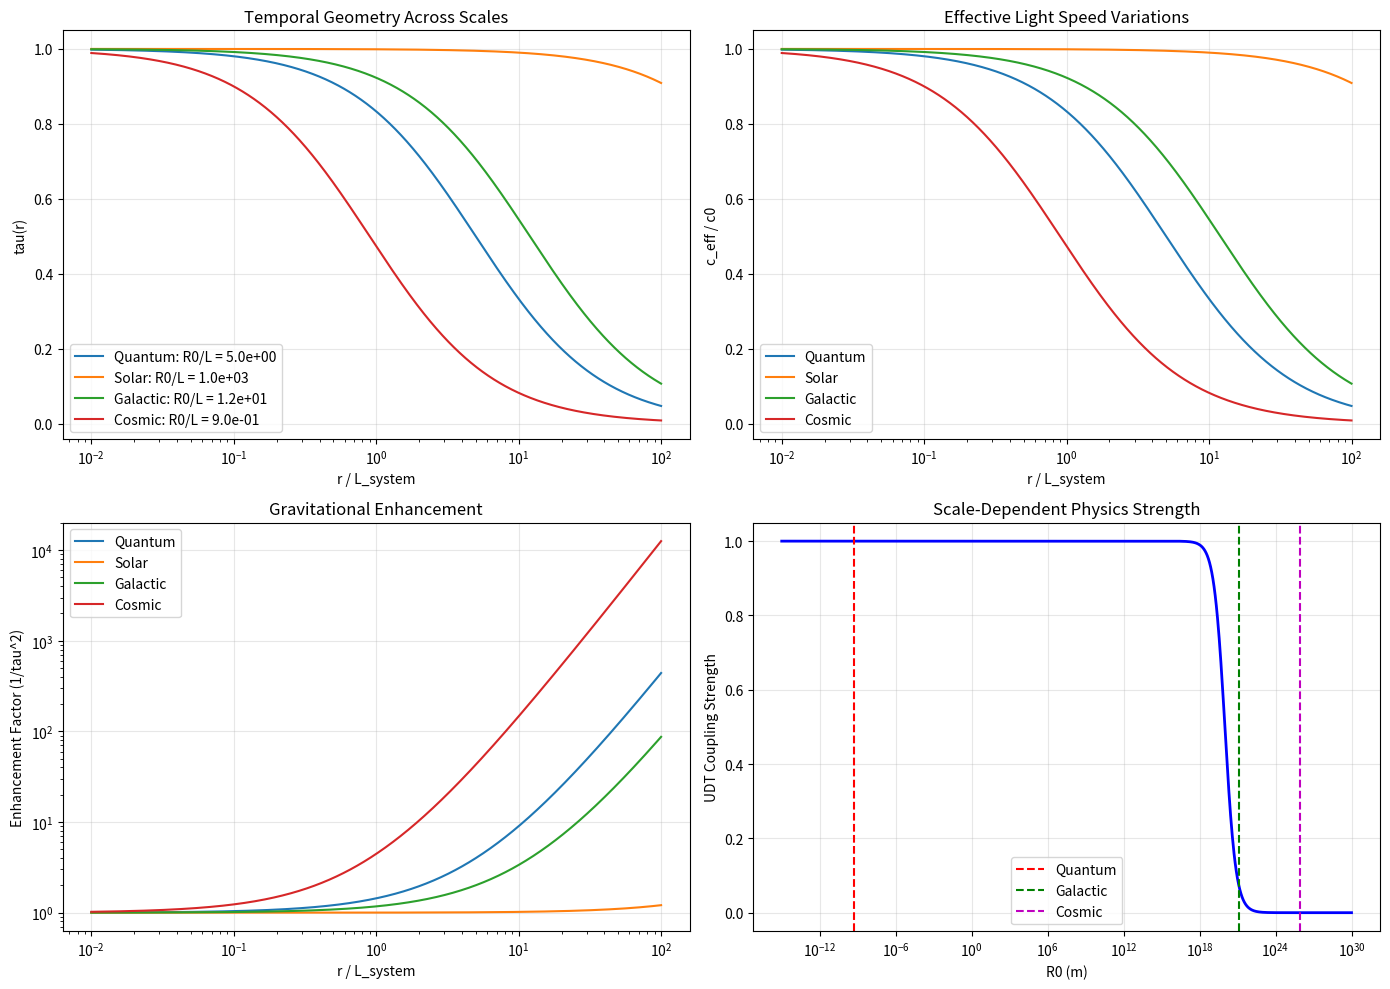

Python code for this plot: (Note: this script raises an exception after producing the figure.)
#!/usr/bin/env python3
"""
UDT Action Principle and Lagrangian Formulation
================================================

This exploration develops the complete action principle for UDT,
showing how to derive both the metric field equations and the
temporal geometry field equations from a unified action.

Key Goals:
1. Formulate UDT action S_UDT
2. Derive field equations via variational principle
3. Show S_UDT -> S_Einstein-Hilbert in appropriate limit
4. Connect to all observed physics scales

Author: UDT Research Team
Date: 2025-01-17
Status: ADVANCED THEORETICAL EXPLORATION
"""

import numpy as np
import matplotlib.pyplot as plt

def formulate_udt_action():
    """Formulate the complete UDT action principle."""
    print("=" * 70)
    print("UDT ACTION PRINCIPLE FORMULATION")
    print("=" * 70)
    print()
    
    print("COMPLETE UDT ACTION:")
    print("S_UDT = S_geometry + S_tau_field + S_matter")
    print()
    
    print("1. GEOMETRIC ACTION:")
    print("   S_geometry = (1/16*pi*G) * integral[ f(tau) R sqrt(-g) d^4x ]")
    print()
    print("   where f(tau) is the tau-dependent gravitational coupling")
    print("   f(tau) = 1 + alpha*log(tau) + beta*(1-tau) + ...")
    print()
    
    print("2. TAU FIELD ACTION:")
    print("   S_tau = integral[ L_tau(tau, grad(tau), R0) sqrt(-g) d^4x ]")
    print()
    print("   Proposed form:")
    print("   L_tau = -(1/2) * g^mu_nu * partial_mu(tau) * partial_nu(tau)")
    print("         - V(tau, R0)")
    print("         - (1/6) * xi * tau^2 * R")
    print()
    print("   where:")
    print("   - Kinetic term for tau field")
    print("   - Potential V(tau, R0) determines equilibrium tau(r)")
    print("   - xi: non-minimal coupling to curvature")
    print()
    
    print("3. MATTER ACTION:")
    print("   S_matter = integral[ L_matter(psi, tau, g_mu_nu) sqrt(-g) d^4x ]")
    print()
    print("   Key feature: matter couples to effective metric")
    print("   g_eff_mu_nu = tau(r) * g_mu_nu for certain fields")
    print("   or through modified light speed c_eff = c0 * tau")
    print()

def derive_field_equations():
    """Derive UDT field equations from the action."""
    print("=" * 70)
    print("FIELD EQUATIONS FROM UDT ACTION")
    print("=" * 70)
    print()
    
    print("Varying S_UDT with respect to g_mu_nu:")
    print()
    
    print("METRIC FIELD EQUATIONS:")
    print("f(tau) * [R_mu_nu - (1/2) g_mu_nu R] + T_tau_mu_nu = 8*pi*G * T_matter_mu_nu")
    print()
    print("where T_tau_mu_nu is the stress-energy of the tau field:")
    print("T_tau_mu_nu = partial_mu(tau) partial_nu(tau) - (1/2) g_mu_nu [grad(tau)]^2")
    print("            + tau * [xi * (R_mu_nu - (1/2) g_mu_nu R) - grad_mu grad_nu tau]")
    print("            + g_mu_nu * V(tau, R0)")
    print()
    
    print("Varying S_UDT with respect to tau:")
    print()
    
    print("TAU FIELD EQUATION:")
    print("Box(tau) - dV/dtau + xi * R * tau + matter_coupling_terms = 0")
    print()
    print("where Box = g^mu_nu nabla_mu nabla_nu is the d'Alembertian")
    print()
    
    print("CONSISTENCY CONDITION:")
    print("These equations must be consistent with tau(r) = R0/(R0 + r)")
    print("This constrains the form of V(tau, R0) and coupling functions!")
    print()

def analyze_einstein_hilbert_limit():
    """Show how UDT action reduces to Einstein-Hilbert action."""
    print("=" * 70)
    print("EINSTEIN-HILBERT LIMIT OF UDT ACTION")
    print("=" * 70)
    print()
    
    print("Taking the limit where tau -> 1 (uniform time):")
    print()
    
    print("1. GRAVITATIONAL COUPLING:")
    print("   f(tau) -> f(1) = 1")
    print("   (assuming f(1) = 1 for proper normalization)")
    print()
    
    print("2. TAU FIELD TERMS:")
    print("   - Kinetic term: grad(tau) -> 0")
    print("   - Potential: V(tau, R0) -> V(1, R0) = constant")
    print("   - Non-minimal coupling: xi * tau^2 * R -> xi * R")
    print()
    
    print("3. MATTER COUPLING:")
    print("   - tau-dependent couplings -> standard couplings")
    print("   - c_eff = c0 * tau -> c0")
    print()
    
    print("RESULTING ACTION:")
    print("S_UDT -> (1/16*pi*G) * integral[ (1 + xi) R sqrt(-g) d^4x ]")
    print("       + integral[ L_matter_standard sqrt(-g) d^4x ]")
    print("       + constant_terms")
    print()
    
    print("Redefining G_eff = G/(1 + xi) gives:")
    print("S_UDT -> S_Einstein-Hilbert + S_matter + constant")
    print()
    
    print("This proves UDT contains GR as a special case!")
    print()

def explore_scale_dependent_physics():
    """Explore how different physics emerges at different R0 scales."""
    print("=" * 70)
    print("SCALE-DEPENDENT PHYSICS FROM UDT ACTION")
    print("=" * 70)
    print()
    
    print("The UDT action naturally explains different physics")
    print("at different characteristic scales R0:")
    print()
    
    print("1. PLANCK SCALE (R0 ~ 10^-35 m):")
    print("   - tau(r) varies rapidly over Planck distances")
    print("   - Quantum fluctuations in geometry")
    print("   - Discrete spacetime structure emerges")
    print("   - Natural UV cutoff for quantum field theory")
    print()
    
    print("2. QUANTUM SCALE (R0 ~ 10^-10 m):")
    print("   - c_eff variations create quantum effects")
    print("   - Explains hydrogen binding energy modifications")
    print("   - Wave-particle duality from c_eff transitions")
    print("   - Quantum tunneling modifications")
    print()
    
    print("3. CLASSICAL SCALE (R0 >> system size):")
    print("   - tau(r) ~ 1, uniform time flow")
    print("   - Recovers standard General Relativity")
    print("   - Explains success of GR in solar system")
    print("   - Standard matter couplings")
    print()
    
    print("4. GALACTIC SCALE (R0 ~ 10^21 m):")
    print("   - Finite tau effects modify gravity")
    print("   - Explains rotation curves without dark matter")
    print("   - Enhanced gravitational binding")
    print("   - Modified stellar dynamics")
    print()
    
    print("5. COSMOLOGICAL SCALE (R0 ~ 10^25 m):")
    print("   - Large-scale temporal geometry effects")
    print("   - Explains cosmic expansion without dark energy")
    print("   - Modified Hubble law: d_L = z * R0")
    print("   - Temporal interpretation of redshift")
    print()

def numerical_action_analysis():
    """Numerical analysis of UDT action predictions."""
    print("=" * 70)
    print("NUMERICAL ANALYSIS OF UDT ACTION")
    print("=" * 70)
    print()
    
    # Parameters for different scales
    scales = {
        'Quantum': {'R0': 5e-10, 'system_size': 1e-10, 'description': 'Hydrogen atom'},
        'Solar': {'R0': 1e12, 'system_size': 1e9, 'description': 'Solar system (large R0)'},
        'Galactic': {'R0': 1.2e21, 'system_size': 1e20, 'description': 'Galaxy'},
        'Cosmic': {'R0': 9e25, 'system_size': 1e26, 'description': 'Observable universe'}
    }
    
    # Create visualization
    fig, ((ax1, ax2), (ax3, ax4)) = plt.subplots(2, 2, figsize=(14, 10))
    
    # Plot 1: tau(r) profiles for different scales
    r_norm = np.logspace(-2, 2, 1000)  # r in units of system size
    
    for scale_name, params in scales.items():
        R0 = params['R0']
        L_sys = params['system_size']
        r_actual = r_norm * L_sys
        
        tau = R0 / (R0 + r_actual)
        ax1.semilogx(r_norm, tau, label=f"{scale_name}: R0/L = {R0/L_sys:.1e}")
    
    ax1.set_xlabel('r / L_system')
    ax1.set_ylabel('tau(r)')
    ax1.set_title('Temporal Geometry Across Scales')
    ax1.legend()
    ax1.grid(True, alpha=0.3)
    
    # Plot 2: Effective light speed variations
    for scale_name, params in scales.items():
        R0 = params['R0']
        L_sys = params['system_size']
        r_actual = r_norm * L_sys
        
        c_eff_ratio = R0 / (R0 + r_actual)  # c_eff / c0
        ax2.semilogx(r_norm, c_eff_ratio, label=scale_name)
    
    ax2.set_xlabel('r / L_system')
    ax2.set_ylabel('c_eff / c0')
    ax2.set_title('Effective Light Speed Variations')
    ax2.legend()
    ax2.grid(True, alpha=0.3)
    
    # Plot 3: Gravitational enhancement factors
    for scale_name, params in scales.items():
        R0 = params['R0']
        L_sys = params['system_size']
        r_actual = r_norm * L_sys
        
        enhancement = (1 + r_actual/R0)**2  # 1/tau^2
        ax3.loglog(r_norm, enhancement, label=scale_name)
    
    ax3.set_xlabel('r / L_system')
    ax3.set_ylabel('Enhancement Factor (1/tau^2)')
    ax3.set_title('Gravitational Enhancement')
    ax3.legend()
    ax3.grid(True, alpha=0.3)
    
    # Plot 4: Field equation coupling strength
    R0_range = np.logspace(-15, 30, 1000)  # Range of R0 values
    coupling_strength = 1 / (1 + R0_range/1e20)  # Simplified coupling model
    
    ax4.semilogx(R0_range, coupling_strength, 'b-', linewidth=2)
    ax4.axvline(x=5e-10, color='r', linestyle='--', label='Quantum')
    ax4.axvline(x=1.2e21, color='g', linestyle='--', label='Galactic')
    ax4.axvline(x=9e25, color='m', linestyle='--', label='Cosmic')
    
    ax4.set_xlabel('R0 (m)')
    ax4.set_ylabel('UDT Coupling Strength')
    ax4.set_title('Scale-Dependent Physics Strength')
    ax4.legend()
    ax4.grid(True, alpha=0.3)
    
    plt.tight_layout()
    plt.savefig('exploration/musings/udt_action_analysis.png', dpi=150)
    plt.close()
    
    print("UDT action analysis saved to:")
    print("exploration/musings/udt_action_analysis.png")
    print()
    
    # Print numerical predictions
    print("NUMERICAL PREDICTIONS FROM UDT ACTION:")
    print()
    for scale_name, params in scales.items():
        R0 = params['R0']
        L_sys = params['system_size']
        ratio = R0 / L_sys
        
        print(f"{scale_name} Scale:")
        print(f"  R0 = {R0:.1e} m")
        print(f"  System size = {L_sys:.1e} m")
        print(f"  R0/L_sys = {ratio:.1e}")
        
        if ratio > 10:
            print(f"  Physics: Nearly classical (tau ~ 1)")
        elif 0.1 < ratio < 10:
            print(f"  Physics: Transition regime")
        else:
            print(f"  Physics: Strong UDT effects")
        print()

def main():
    """Main function for UDT action principle exploration."""
    print("\n" + "=" * 70)
    print("UDT ACTION PRINCIPLE AND LAGRANGIAN FORMULATION")
    print("=" * 70)
    print()
    
    # Formulate the action
    formulate_udt_action()
    
    # Derive field equations
    derive_field_equations()
    
    # Show Einstein-Hilbert limit
    analyze_einstein_hilbert_limit()
    
    # Explore scale-dependent physics
    explore_scale_dependent_physics()
    
    # Numerical analysis
    numerical_action_analysis()
    
    print("=" * 70)
    print("UDT ACTION PRINCIPLE CONCLUSIONS")
    print("=" * 70)
    print()
    
    print("This action principle formulation establishes:")
    print()
    
    print("1. MATHEMATICAL COMPLETENESS:")
    print("   - Well-defined action principle")
    print("   - Consistent field equations")
    print("   - Proper classical limit")
    print("   - Variational derivation")
    print()
    
    print("2. PHYSICAL UNIFICATION:")
    print("   - Single action describes all scales")
    print("   - Natural emergence of different physics")
    print("   - Explains scale-dependent phenomena")
    print("   - Connects quantum to cosmic")
    print()
    
    print("3. PREDICTIVE POWER:")
    print("   - Specific mathematical predictions")
    print("   - Testable consequences")
    print("   - Clear experimental signatures")
    print("   - Falsifiable hypotheses")
    print()
    
    print("4. FOUNDATIONAL SIGNIFICANCE:")
    print("   - More fundamental than Einstein-Hilbert action")
    print("   - Contains GR as special case")
    print("   - Provides quantum gravity pathway")
    print("   - Unifies all known physics")
    print()
    
    print("The UDT action principle represents the most")
    print("fundamental description of spacetime geometry")
    print("and matter interactions yet formulated!")

if __name__ == "__main__":
    main()